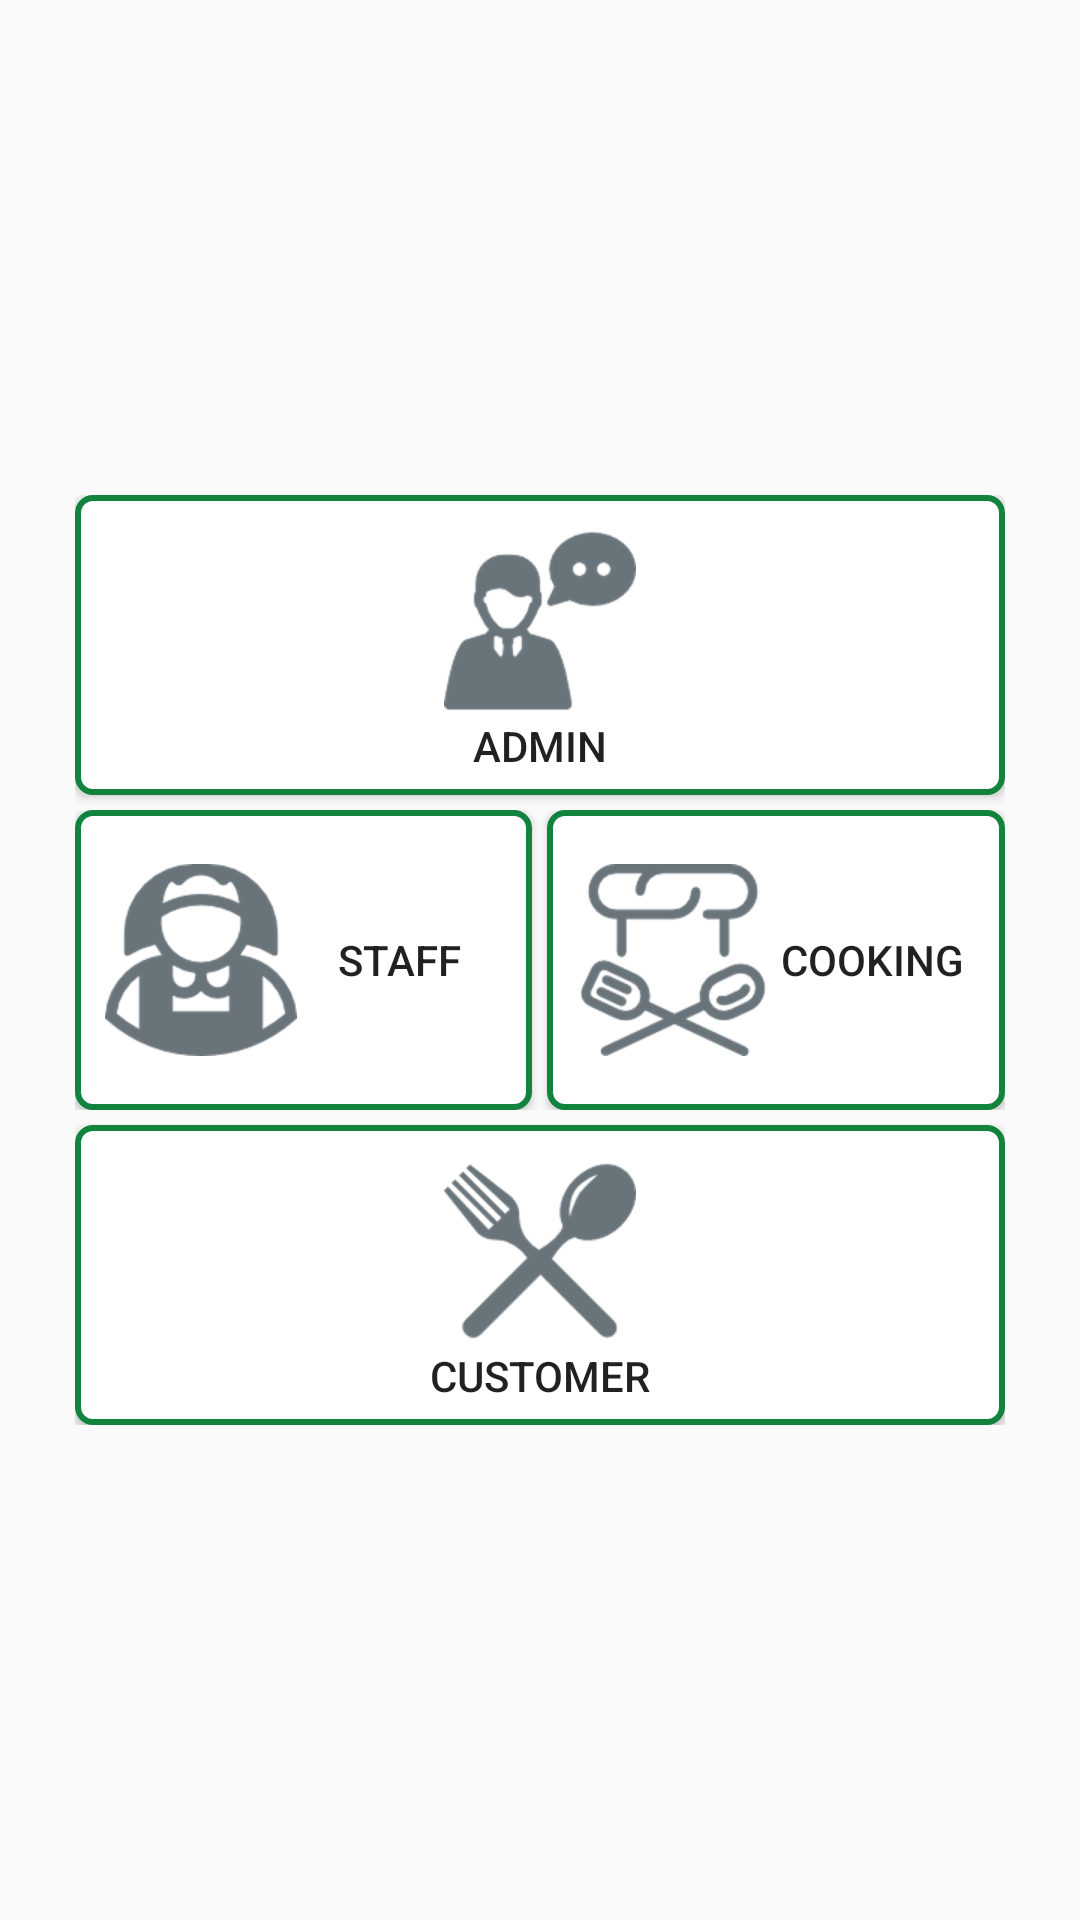

Produce the Android XML layout that renders to this screen, including the resource entries it uses.
<!-- AndroidManifest.xml: application theme AppTheme -->
<!-- res/layout/activity_menu1.xml -->
<?xml version="1.0" encoding="utf-8"?>
<RelativeLayout xmlns:android="http://schemas.android.com/apk/res/android"
    xmlns:app="http://schemas.android.com/apk/res-auto"
    android:layout_width="match_parent"
    android:layout_height="match_parent"
    android:paddingLeft="20sp"
    android:paddingRight="20sp"
    android:gravity="center_horizontal|center_vertical">

    <LinearLayout
        android:orientation="vertical"
        android:layout_width="match_parent"
        android:layout_height="wrap_content"
        android:padding="5dp">
        <Button
            android:id="@+id/btn_admin"
            android:layout_width="match_parent"
            android:drawableTop="@drawable/ic_menu_admin"
            android:text="Admin"
            android:background="@drawable/bg_border_primary"
            android:padding="10dp"
            android:layout_height="100dp" />
        <LinearLayout
            android:orientation="horizontal"
            android:layout_width="match_parent"
            android:layout_height="wrap_content"
            android:layout_marginTop="5dp"
            android:weightSum="2">
            <Button
                android:id="@+id/btn_staff"
                android:layout_width="0dp"
                android:layout_height="100dp"
                android:drawableLeft="@drawable/ic_menu_staff"
                android:text="Staff"
                android:background="@drawable/bg_border_primary"
                android:padding="10dp"
                android:layout_weight="1"/>
            <Button
                android:id="@+id/btn_cook"
                android:layout_width="0dp"
                android:layout_height="100dp"
                android:drawableLeft="@drawable/ic_menu_cooking"
                android:text="Cooking"
                android:background="@drawable/bg_border_primary"
                android:padding="10dp"
                android:layout_marginLeft="5dp"
                android:layout_weight="1"/>

        </LinearLayout>

        <Button
            android:id="@+id/btn_customer"
            android:layout_width="match_parent"
            android:drawableTop="@drawable/ic_menu_customer"
            android:text="Customer"
            android:background="@drawable/bg_border_primary"
            android:layout_marginTop="5dp"
            android:padding="10dp"
            android:layout_height="100dp" />

    </LinearLayout>
</RelativeLayout>
<!-- resources referenced by this layout -->
<resources>
  <!-- drawable bg_border_primary (drawable) -->
  <?xml version="1.0" encoding="utf-8"?>
  <shape xmlns:android="http://schemas.android.com/apk/res/android"
      android:shape="rectangle">
  
      <solid android:color="@android:color/white" />
      <corners android:radius="5dp" />
      <stroke android:width="2dp"
          android:color="@color/colorPrimary" />
  
  </shape>
  <!-- drawable ic_menu_admin: png bitmap (drawable-hdpi, 5110 bytes) -->
  <!-- drawable ic_menu_cooking: png bitmap (drawable-hdpi, 8139 bytes) -->
  <!-- drawable ic_menu_customer: png bitmap (drawable-hdpi, 4967 bytes) -->
  <!-- drawable ic_menu_staff: png bitmap (drawable-hdpi, 6872 bytes) -->
  <style name="AppTheme" parent="Theme.AppCompat.Light.DarkActionBar">
          
          <item name="colorPrimary">@color/colorPrimary</item>
          <item name="colorPrimaryDark">@color/colorPrimaryDark</item>
          <item name="colorAccent">@color/colorAccent</item>
      </style>
  <color name="colorPrimary">#11833c</color>
  <color name="colorPrimaryDark">#11833c</color>
  <color name="colorAccent">#11833c</color>
</resources>
